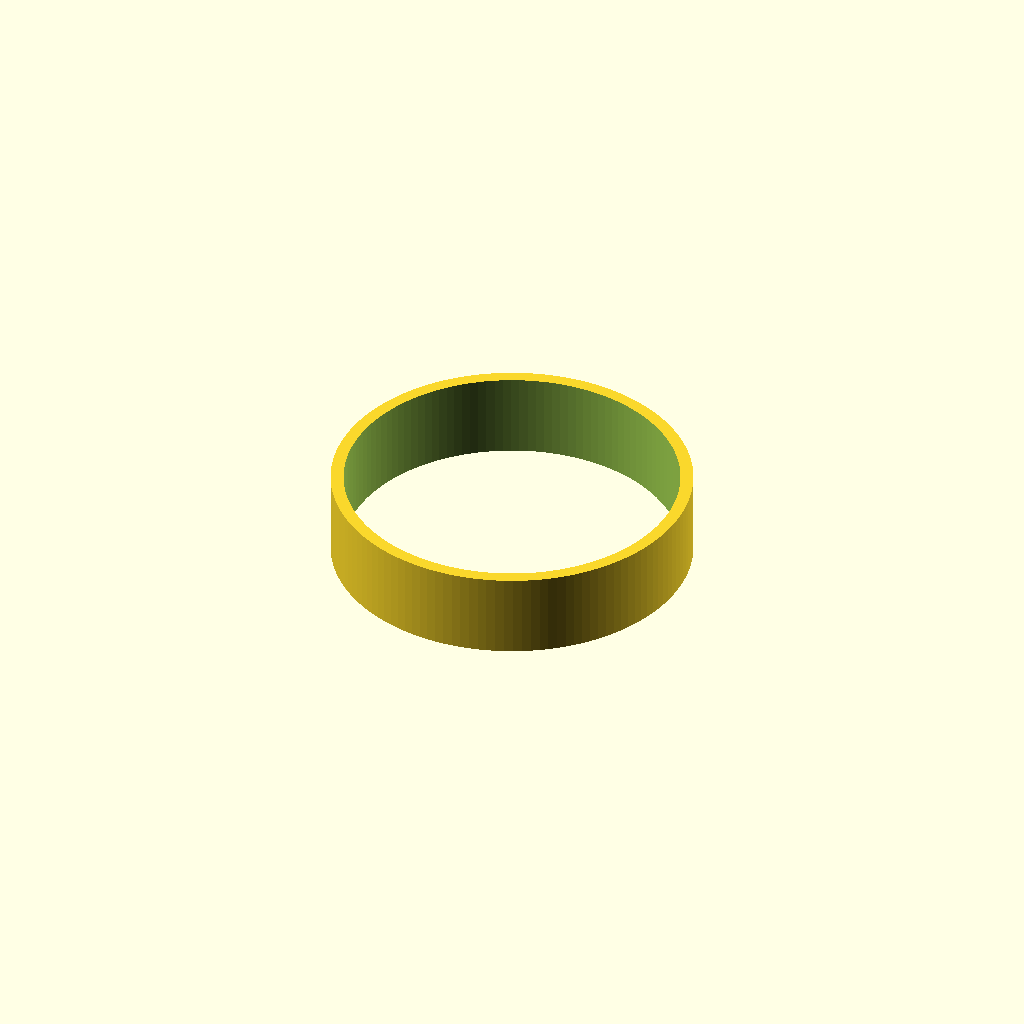
Cell 1: rendered with the file's own defaults.
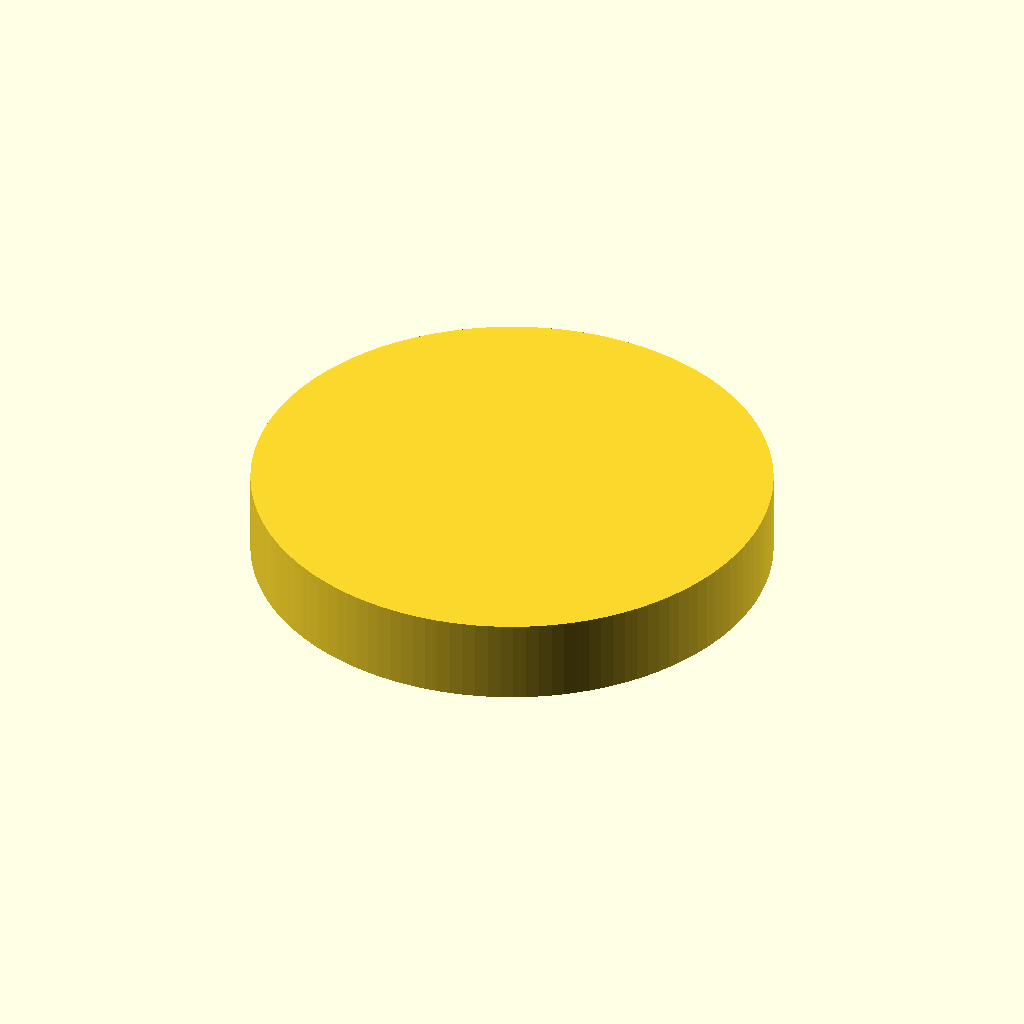
Cell 2: the same model with outer_radius = 0.1.
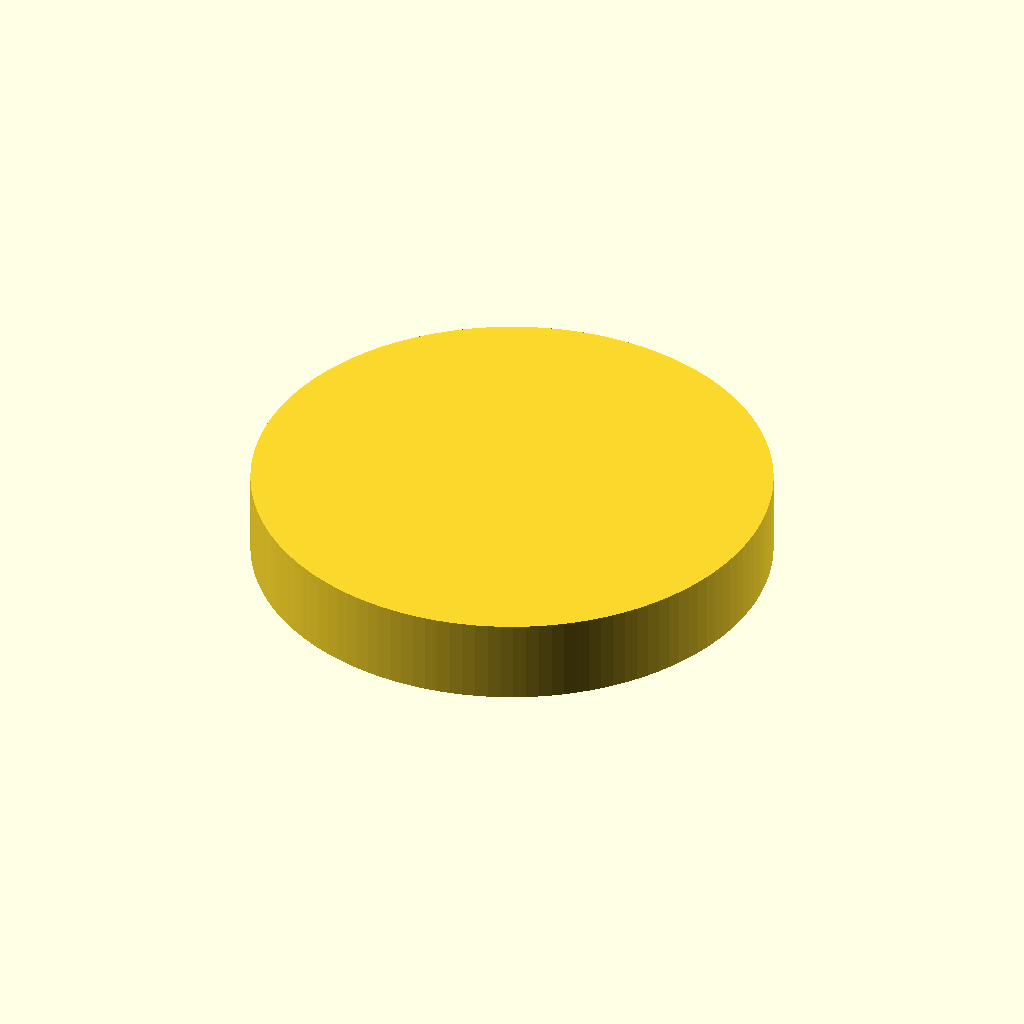
Cell 3 — inner_radius set to 0.1, the other parameters unchanged.
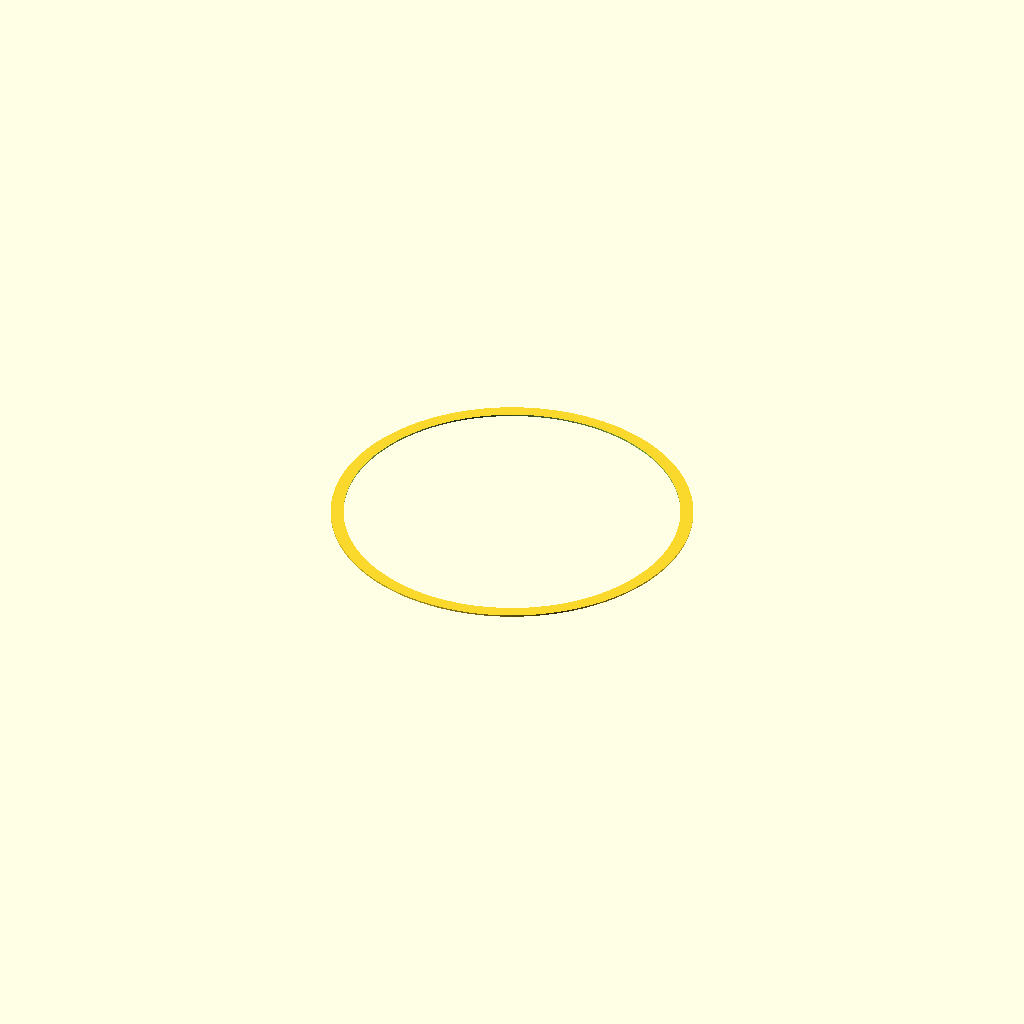
Cell 4 — height set to 0.1, the other parameters unchanged.
All cells are drawn from one camera (rotation 55°, 0°, 25°, orthographic, colour scheme Cornfield), so only the parameter changes between them.
Source of the model, results/nopscadlib/craft/scad/radial__ACT1700.scad:
// Parameters (A radial: [10.8, 10.8, 5.3, 1])
outer_radius = 10.8; //[5.4:21.6:0.1]
inner_radius = 10.8; //[5.4:21.6:0.1]
height       = 5.3;  //[2.65:10.6:0.1]
n            = 1;    //[1:20:1]

// Robustness / connectivity
eps = 0.02;

// Ensure a single connected solid even when outer_radius == inner_radius
ring_thickness = max(0.8, abs(outer_radius - inner_radius));
r_out = max(outer_radius, inner_radius) + ring_thickness/2;
r_in  = max(0, min(outer_radius, inner_radius) - ring_thickness/2);

// Geometry: solid ring (washer)
module radial_body() {
    difference() {
        cylinder(h=height, r=r_out, center=true, $fn=128);
        cylinder(h=height + 2*eps, r=r_in, center=true, $fn=128);
    }
}

// Final Output
radial_body();
Parameter table extracted from the source (name, type, default, range or options):
outer_radius: number, default 10.8, range 0.1 to 5.4, step 21.6
inner_radius: number, default 10.8, range 0.1 to 5.4, step 21.6
height: number, default 5.3, range 0.1 to 2.65, step 10.6
n: number, default 1, range 1 to 1, step 20
eps: number, default 0.02
